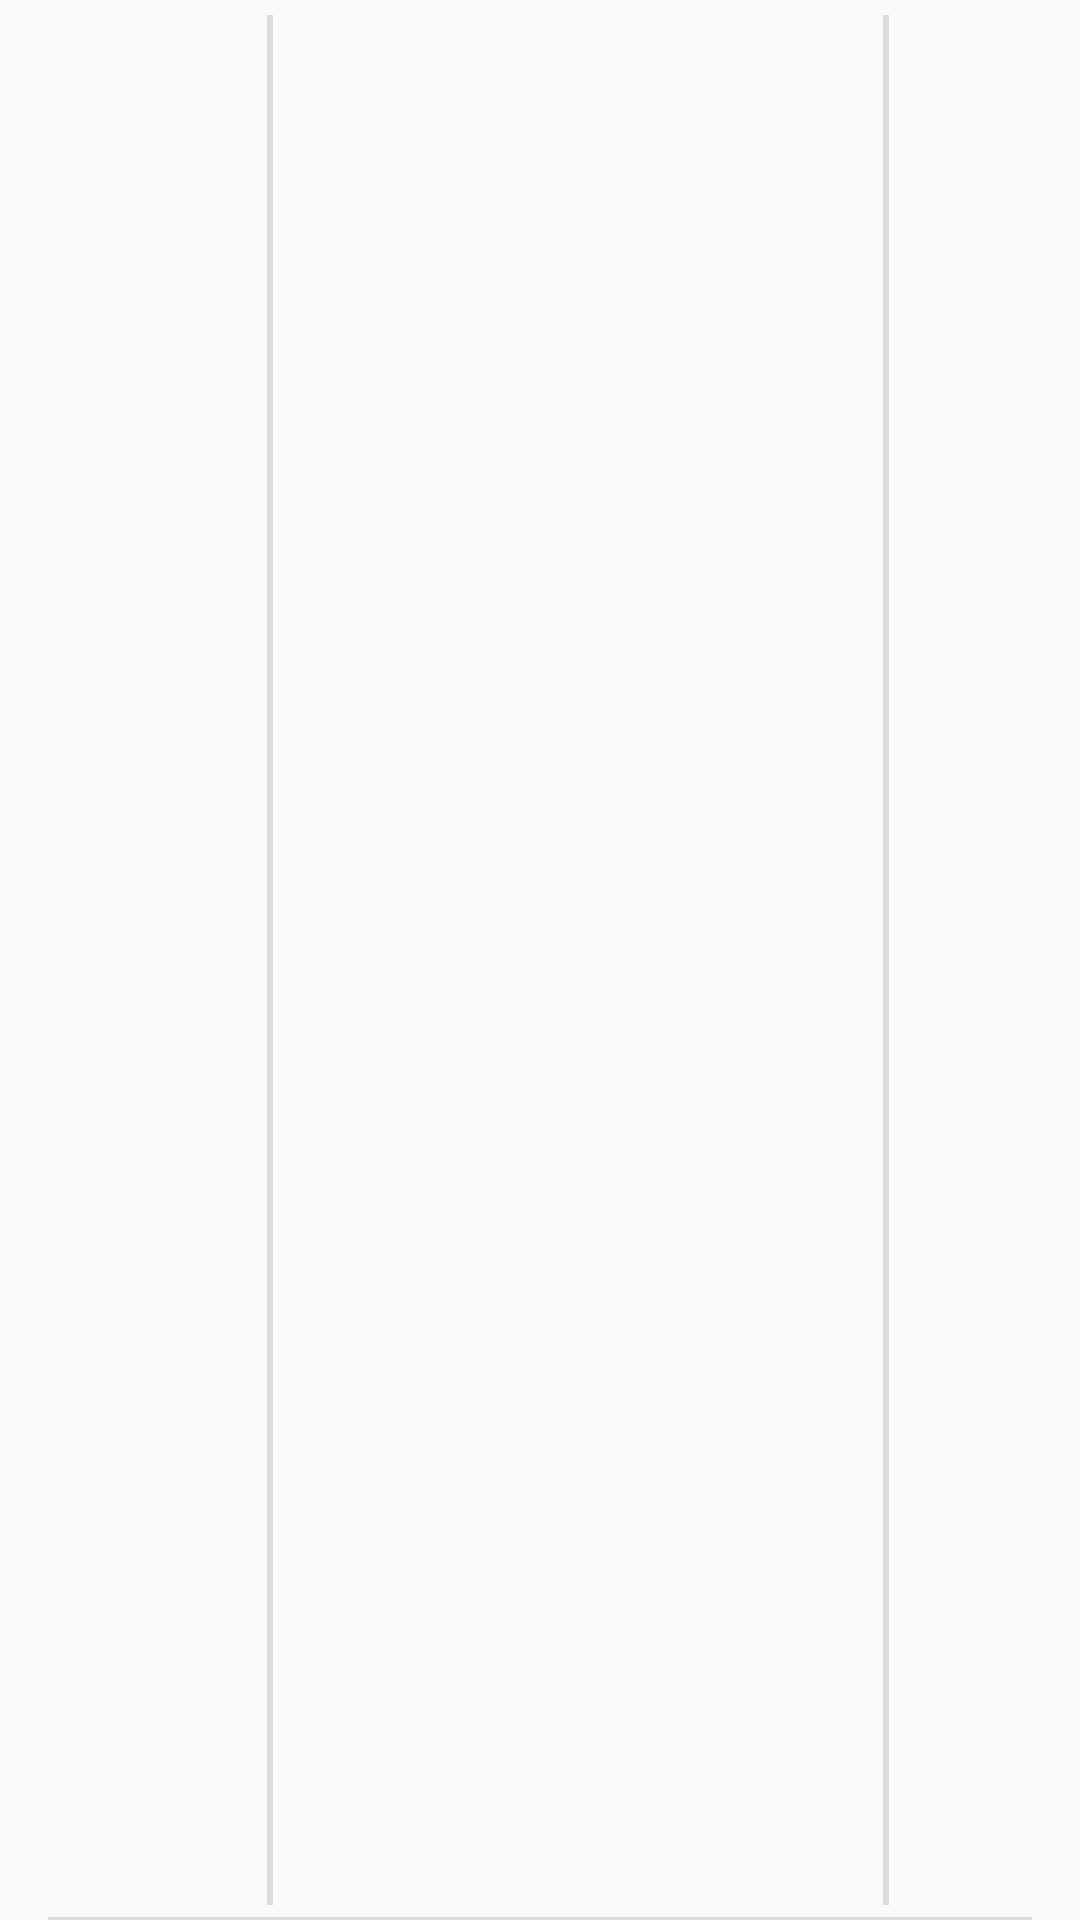

This screen was rendered from an Android layout file. Write that file and the resources it references.
<!-- AndroidManifest.xml: application theme AppTheme -->
<!-- res/layout/cell_ticket.xml -->
<?xml version="1.0" encoding="utf-8"?>
<androidx.constraintlayout.widget.ConstraintLayout xmlns:android="http://schemas.android.com/apk/res/android"
    xmlns:app="http://schemas.android.com/apk/res-auto"
    xmlns:tools="http://schemas.android.com/tools"
    android:id="@+id/cell_ticket"
    android:layout_width="match_parent"
    android:layout_height="120dp">

    <androidx.constraintlayout.widget.Guideline
        android:id="@+id/guideline_cell1_ticket"
        android:layout_width="wrap_content"
        android:layout_height="wrap_content"
        android:orientation="vertical"
        app:layout_constraintGuide_percent="0.25" />

    <androidx.constraintlayout.widget.Guideline
        android:id="@+id/guideline_cell2_ticket"
        android:layout_width="wrap_content"
        android:layout_height="wrap_content"
        android:orientation="vertical"
        app:layout_constraintGuide_percent="0.82" />

    <TextView
        android:id="@+id/textView_name_cell_Ticket"
        android:layout_width="0dp"
        android:layout_height="0dp"
        android:gravity="center"
        android:textSize="36sp"
        app:layout_constraintBottom_toBottomOf="parent"
        app:layout_constraintEnd_toStartOf="@+id/guideline_cell1_ticket"
        app:layout_constraintStart_toStartOf="parent"
        app:layout_constraintTop_toTopOf="parent"
        tools:text="神泉谷" />

    <TextView
        android:id="@+id/textView_time_cell_Ticket"
        android:layout_width="0dp"
        android:layout_height="0dp"
        android:gravity="center"
        android:textSize="24sp"
        app:layout_constraintBottom_toBottomOf="parent"
        app:layout_constraintEnd_toStartOf="@+id/guideline_cell2_ticket"
        app:layout_constraintStart_toStartOf="@+id/guideline_cell1_ticket"
        app:layout_constraintTop_toTopOf="parent"
        tools:text="9:00am-6:00pm" />

    <TextView
        android:id="@+id/textView_price_cell_Ticket"
        android:layout_width="0dp"
        android:layout_height="0dp"
        android:gravity="center"
        android:textSize="36sp"
        app:layout_constraintBottom_toBottomOf="parent"
        app:layout_constraintEnd_toEndOf="parent"
        app:layout_constraintStart_toStartOf="@+id/guideline_cell2_ticket"
        app:layout_constraintTop_toTopOf="parent"
        tools:text="35" />

    <View
        android:id="@+id/divider_h_cell_Ticket"
        android:layout_width="0dp"
        android:layout_height="2dp"
        android:layout_marginStart="16dp"
        android:layout_marginLeft="16dp"
        android:layout_marginEnd="16dp"
        android:layout_marginRight="16dp"
        android:background="?android:attr/listDivider"
        app:layout_constraintBottom_toBottomOf="parent"
        app:layout_constraintEnd_toEndOf="parent"
        app:layout_constraintStart_toStartOf="parent"
        app:layout_constraintTop_toBottomOf="parent" />

    <View
        android:id="@+id/divider_v1_cell_Ticket"
        android:layout_width="2dp"
        android:layout_height="0dp"
        android:layout_marginTop="5dp"
        android:layout_marginBottom="5dp"
        android:background="?android:attr/listDivider"
        app:layout_constraintBottom_toBottomOf="parent"
        app:layout_constraintEnd_toStartOf="@+id/guideline_cell1_ticket"
        app:layout_constraintStart_toStartOf="@+id/guideline_cell1_ticket"
        app:layout_constraintTop_toTopOf="parent" />

    <View
        android:id="@+id/divider_v2_cell_Ticket"
        android:layout_width="2dp"
        android:layout_height="0dp"
        android:layout_marginTop="5dp"
        android:layout_marginBottom="5dp"
        android:background="?android:attr/listDivider"
        app:layout_constraintBottom_toBottomOf="parent"
        app:layout_constraintEnd_toStartOf="@+id/guideline_cell2_ticket"
        app:layout_constraintStart_toStartOf="@+id/guideline_cell2_ticket"
        app:layout_constraintTop_toTopOf="parent" />
</androidx.constraintlayout.widget.ConstraintLayout>
<!-- resources referenced by this layout -->
<resources>
  <style name="AppTheme" parent="Theme.AppCompat.Light.NoActionBar">
          
          <item name="colorPrimary">#03A9F4</item>
          <item name="colorPrimaryDark">@color/colorPrimaryDark</item>
          <item name="colorAccent">#2B2A2A</item>
          
          <item name="android:fitsSystemWindows">true</item>
      </style>
  <color name="colorPrimaryDark">#3700B3</color>
</resources>
